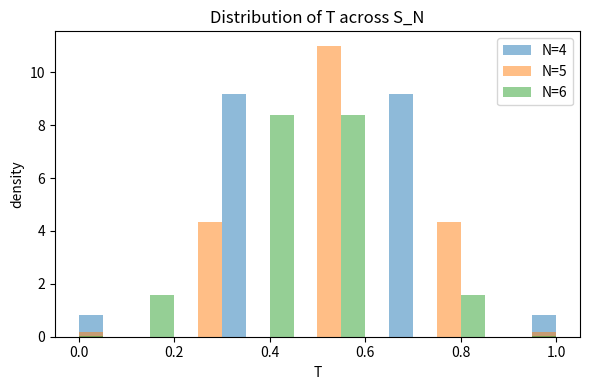

This figure's Python source: (Note: this script raises an exception after producing the figure.)
import itertools, numpy as np, pandas as pd
def inv_count(perm):
    h=0
    for i in range(len(perm)):
        for j in range(i+1,len(perm)):
            if perm[i]>perm[j]: h+=1
    return h
def delta_h_adj(perm):
    p=list(perm); N=len(p); base=inv_count(p); out=[]
    for i in range(N-1):
        q=p.copy(); q[i],q[i+1]=q[i+1],q[i]
        out.append(inv_count(q)-base)
    return out
def strain_metrics_for_N(N):
    rows=[]
    for perm in itertools.permutations(range(1,N+1)):
        h=inv_count(perm)
        dh=delta_h_adj(perm)
        d=sum(1 for x in dh if x==-1)
        T=1 - d/(N-1)
        mu=float(np.mean(dh))
        S=1 - mu*mu
        rows.append((perm,h,d,T,S))
    return pd.DataFrame(rows, columns=['perm','h','d','T','S'])
df4=strain_metrics_for_N(4); df5=strain_metrics_for_N(5); df6=strain_metrics_for_N(6)
len(df4), len(df5), len(df6)

import matplotlib.pyplot as plt
def plot_histograms(df4, df5, df6, col):
    plt.figure(figsize=(6,4))
    for df,N in [(df4,4),(df5,5),(df6,6)]:
        plt.hist(df[col], bins=20, alpha=0.5, label=f'N={N}', density=True)
    plt.xlabel(col); plt.ylabel('density'); plt.title(f'Distribution of {col} across S_N')
    plt.legend(); plt.tight_layout(); plt.savefig(f'/mnt/data/LFT_03_5_{col}_hist.png', dpi=160); plt.show()
plot_histograms(df4, df5, df6, 'T')
plot_histograms(df4, df5, df6, 'S')

def plot_scatter_h_vs(df, N, col):
    plt.figure(figsize=(6,4))
    plt.scatter(df['h'], df[col], s=12, alpha=0.5)
    plt.xlabel('h(σ)'); plt.ylabel(col); plt.title(f'{col} vs h for N={N}')
    plt.tight_layout(); plt.savefig(f'/mnt/data/LFT_03_5_{col}_vs_h_N{N}.png', dpi=160); plt.show()
for col in ['T','S']:
    plot_scatter_h_vs(df4,4,col)
    plot_scatter_h_vs(df5,5,col)
    plot_scatter_h_vs(df6,6,col)

import random, numpy as np, pandas as pd
def gibbs_fit_beta(N=5, steps=60000, seed=1):
    rng = random.Random(seed)
    sigma = list(range(1,N+1))
    def inv_count_local(p):
        h=0
        for i in range(N):
            for j in range(i+1,N):
                if p[i]>p[j]: h+=1
        return h
    counts = {}
    for t in range(steps):
        i = rng.randrange(N-1)
        q = sigma.copy(); q[i],q[i+1] = q[i+1], q[i]
        dh = inv_count_local(q)-inv_count_local(sigma)
        eps = 0.1  # small noise for ergodicity
        if dh<=0 or rng.random()<eps: sigma = q
        h = inv_count_local(sigma)
        counts[h] = counts.get(h,0)+1
    xs = sorted(counts.items())
    hs = np.array([k for k,v in xs], float)
    fs = np.array([v for k,v in xs], float); fs /= fs.sum()
    y = np.log(np.maximum(1e-12, fs))
    A = np.vstack([-hs, np.ones_like(hs)]).T
    beta, c = np.linalg.lstsq(A, y, rcond=None)[0]
    return beta, pd.DataFrame({'h':hs,'freq':fs,'logfreq':y})
beta_hat, df_fit = gibbs_fit_beta(N=5, steps=60000, seed=1)
beta_hat, df_fit.head()

def summarize(df, N):
    return pd.Series({'N':N,'mean_T':df['T'].mean(),'std_T':df['T'].std(),
                      'mean_S':df['S'].mean(),'std_S':df['S'].std(),
                      'mean_h':df['h'].mean(),'std_h':df['h'].std()})
summary = pd.DataFrame([summarize(df4,4), summarize(df5,5), summarize(df6,6)])
summary.to_csv('/mnt/data/LFT_03_5_strain_summary.csv', index=False)
summary